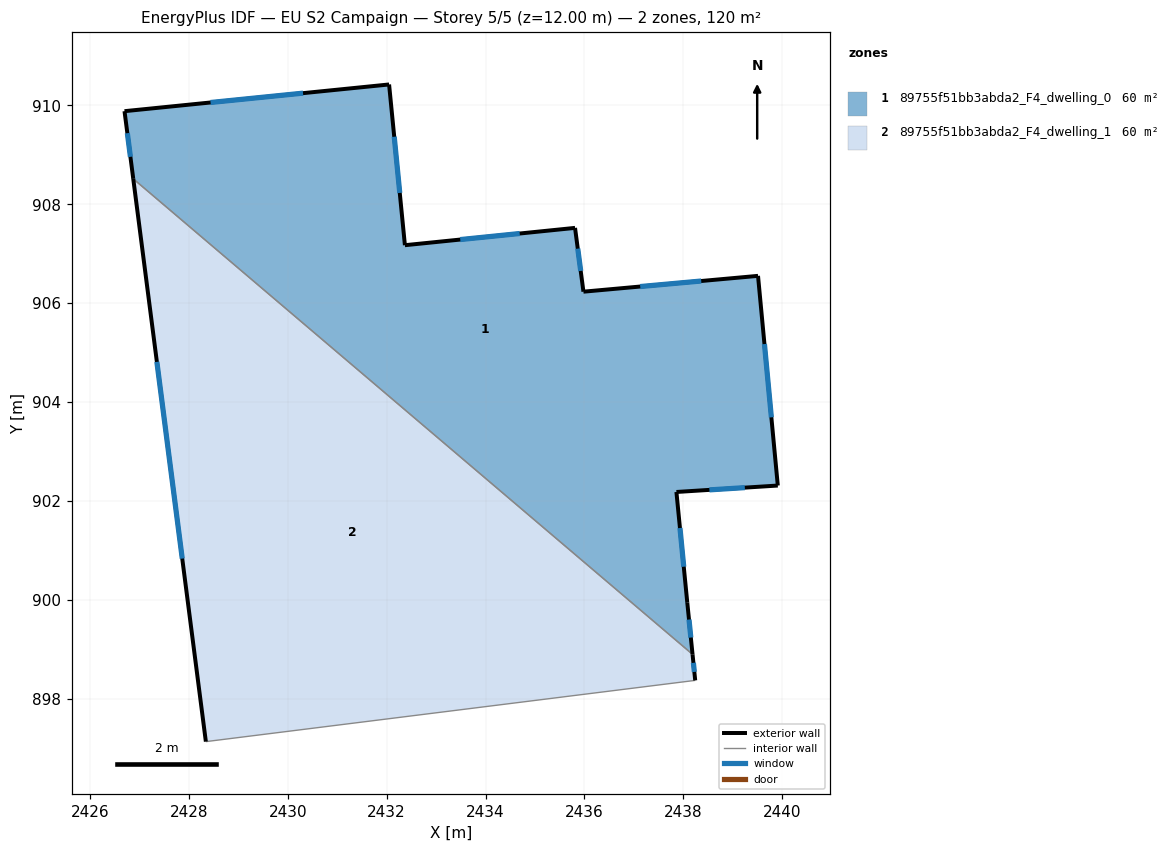
=== STOREY PLAN SPEC (per zone: floor XY polygon, exterior-wall plan segments, windows/doors) ===
zone 1: 89755f51bb3abda2_F4_dwelling_0  (59.9 m²)
  floor: (2439.51, 906.55) (2439.91, 902.31) (2437.86, 902.18) (2438.08, 899.94) (2438.19, 898.90) (2426.88, 908.51) (2426.70, 909.88) (2432.05, 910.42) (2432.37, 907.17) (2435.81, 907.52) (2435.98, 906.23)
  exterior wall: (2435.98, 906.23) – (2435.81, 907.52)  [1.3 m]
    window: (2435.92, 906.65) – (2435.87, 907.10)  [0.5 m²]
  exterior wall: (2439.51, 906.55) – (2435.98, 906.23)  [3.5 m]
    window: (2438.36, 906.45) – (2437.13, 906.34)  [1.3 m²]
  exterior wall: (2439.91, 902.31) – (2439.51, 906.55)  [4.3 m]
    window: (2439.78, 903.69) – (2439.64, 905.17)  [1.6 m²]
  exterior wall: (2437.86, 902.18) – (2439.91, 902.31)  [2.1 m]
    window: (2438.53, 902.23) – (2439.24, 902.27)  [0.8 m²]
  exterior wall: (2438.08, 899.94) – (2437.86, 902.18)  [2.3 m]
    window: (2438.01, 900.67) – (2437.93, 901.45)  [0.8 m²]
  exterior wall: (2438.19, 898.90) – (2438.08, 899.94)  [1.0 m]
    window: (2438.15, 899.24) – (2438.11, 899.60)  [0.4 m²]
  exterior wall: (2426.70, 909.88) – (2426.88, 908.51)  [1.4 m]
    window: (2426.76, 909.44) – (2426.82, 908.96)  [0.5 m²]
  exterior wall: (2432.05, 910.42) – (2426.70, 909.88)  [5.4 m]
    window: (2430.31, 910.25) – (2428.44, 910.06)  [2.0 m²]
  exterior wall: (2432.37, 907.17) – (2432.05, 910.42)  [3.3 m]
    window: (2432.27, 908.23) – (2432.15, 909.37)  [1.2 m²]
  exterior wall: (2435.81, 907.52) – (2432.37, 907.17)  [3.5 m]
    window: (2434.69, 907.41) – (2433.49, 907.29)  [1.3 m²]
  interior walls: 1
zone 2: 89755f51bb3abda2_F4_dwelling_1  (59.9 m²)
  floor: (2438.19, 898.90) (2438.24, 898.37) (2428.34, 897.13) (2426.88, 908.51)
  exterior wall: (2426.88, 908.51) – (2428.34, 897.13)  [11.5 m]
    window: (2427.35, 904.81) – (2427.87, 900.84)  [4.2 m²]
  exterior wall: (2438.24, 898.37) – (2438.19, 898.90)  [0.5 m]
    window: (2438.22, 898.54) – (2438.20, 898.73)  [0.2 m²]
  interior walls: 2

=== DERIVED (storey summary) ===
Building: EU S2 Campaign
Storey: 5 of 5  (floor level z = 12.00 m)
Storey gross floor area: 119.9 m²
Zones on this storey: 2
  - 89755f51bb3abda2_F4_dwelling_0: floor 59.9 m²; exterior wall 27.9 m (83.8 m²); 10 window(s) 10.2 m²; WWR 12.2%
  - 89755f51bb3abda2_F4_dwelling_1: floor 59.9 m²; exterior wall 12.0 m (36.0 m²); 2 window(s) 4.4 m²; WWR 12.2%
Zone adjacency (shared interzone walls):
  - 89755f51bb3abda2_F4_dwelling_0 ↔ 89755f51bb3abda2_F4_dwelling_1